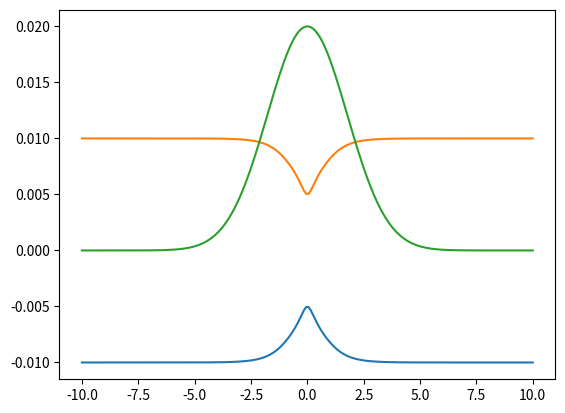

This chart was generated by the following Python code:
import numpy as np
from numpy import linalg as LA
import matplotlib.pyplot as plt

n = 200
start = -10 
end = 10
x = np.linspace(start,end,n)

def Potential(x):
    A=0.01
    B=1.6
    C=0.005
    D=1.0
    V=[[0,0],[0,0]]
    if x>0:
        V[0][0]=A*(1-np.exp(-B*x))
    else:
        V[0][0]=-A*(1-np.exp(B*x))
    V[1][1] = -V[0][0]
    V[0][1] = C*np.exp(-D*x**2)
    V[1][0] = V[0][1]
    return V

y = []
for i in x:
    v,w=LA.eigh(Potential(i))
    y.append(v)

k = 8.0
sigma = 20.0/k
psi = np.exp(1j*k*x)*np.exp(-(x/sigma)**2)     
#Hamiltonian = T+V

plt.figure()
plt.plot(x,y)
plt.plot(x,abs(psi)/50)
plt.show()
